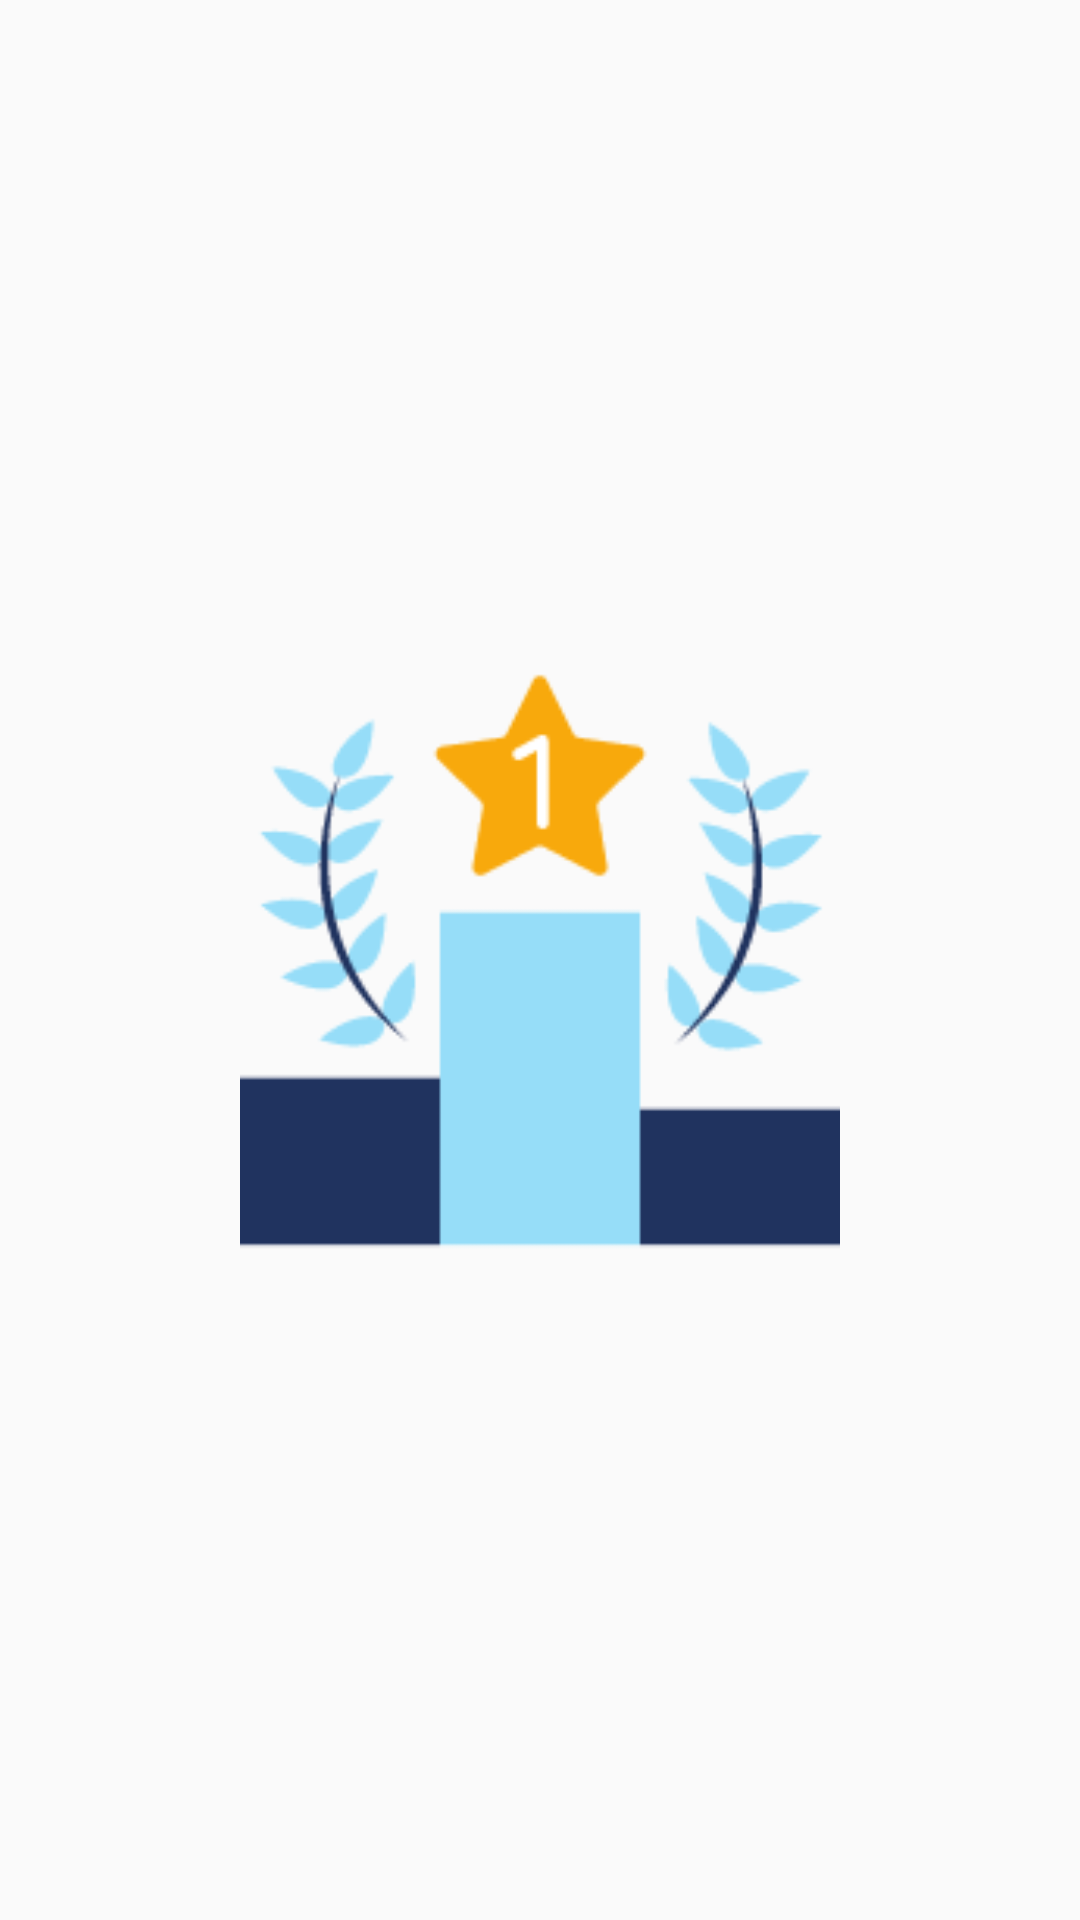

Layout XML and referenced resources for this Android screen:
<!-- AndroidManifest.xml: application theme Theme.AppCompat.Light.NoActionBar -->
<!-- res/layout/first_place.xml -->
<?xml version="1.0" encoding="utf-8"?>
<RelativeLayout
    xmlns:android="http://schemas.android.com/apk/res/android" android:layout_width="match_parent"
    android:layout_height="match_parent">
    <ImageView

        android:id="@+id/image_score"
        android:layout_width="200dp"
        android:layout_height="200dp"
        android:layout_margin="20dp"
        android:scaleType="fitXY"
        android:src="@drawable/firstplace"
        android:layout_centerInParent="true"/>
</RelativeLayout>
<!-- resources referenced by this layout -->
<resources>
  <!-- drawable firstplace: png bitmap (drawable, 9262 bytes) -->
</resources>
